4-way image classification set "dataset_split_v2" from GitHub (penoFahmi/pelatihan-model-sawit); label vocabulary: lewat matang, matang, mengkal, mentah.

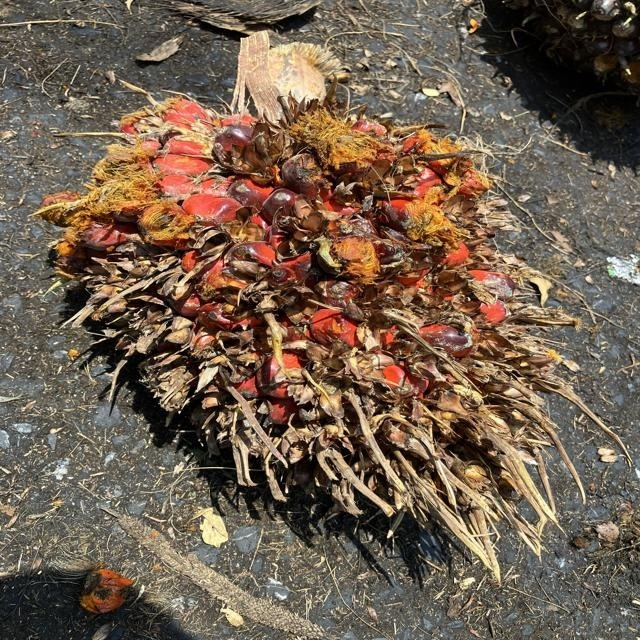
Label: lewat matang

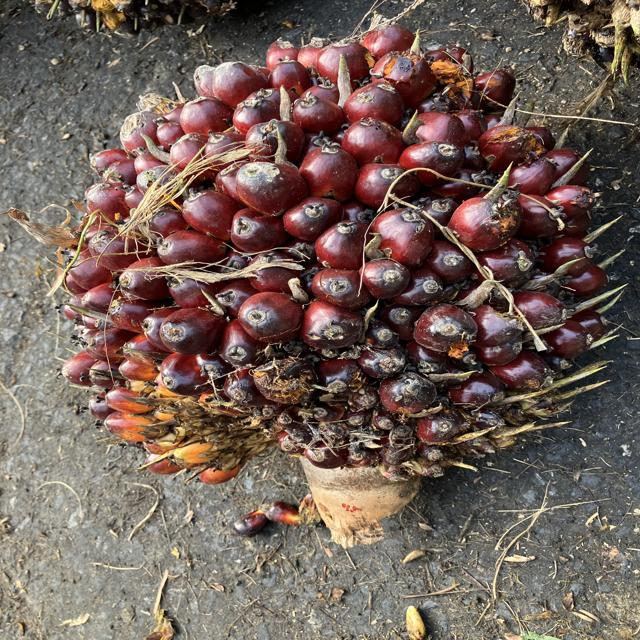
Label: matang

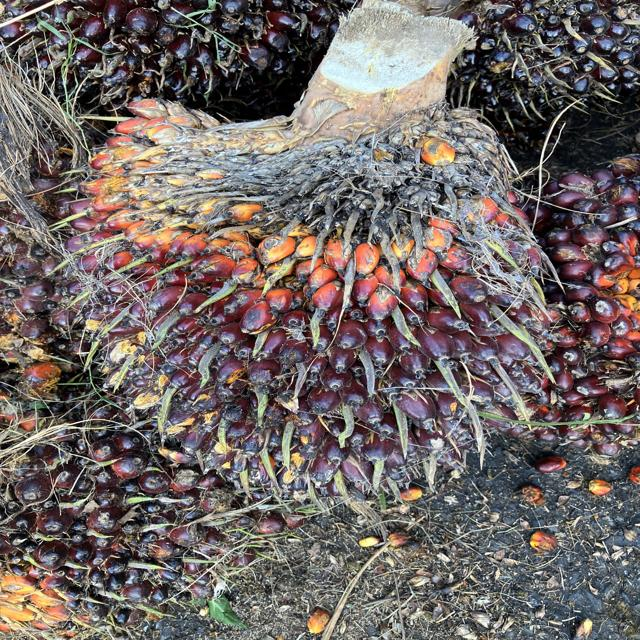
Label: matang

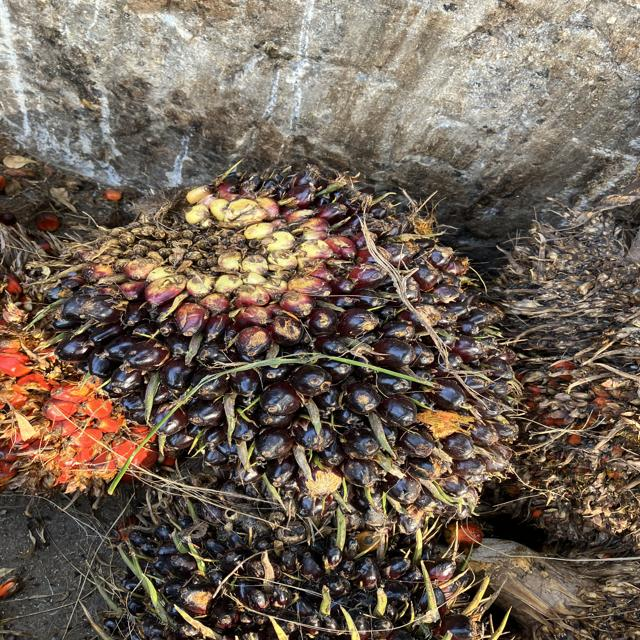
Label: mentah

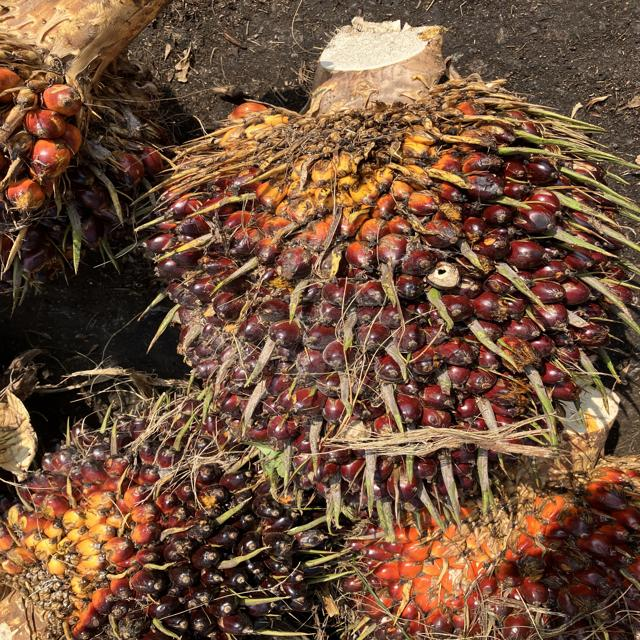
Label: mengkal

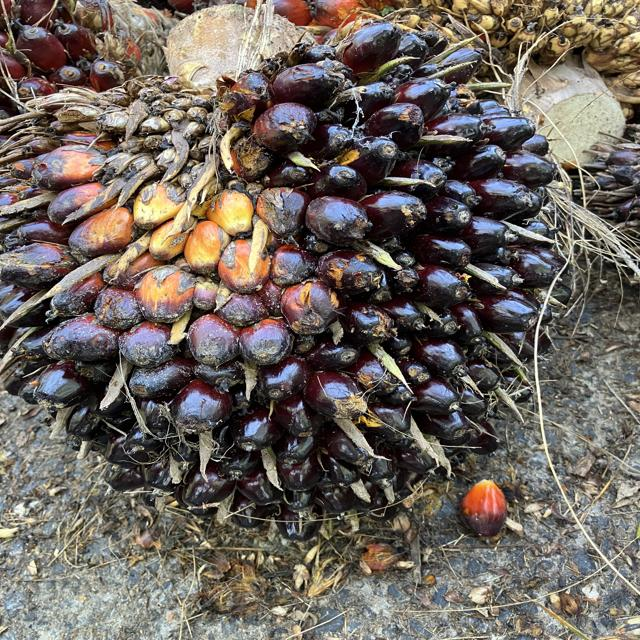
Label: mengkal
